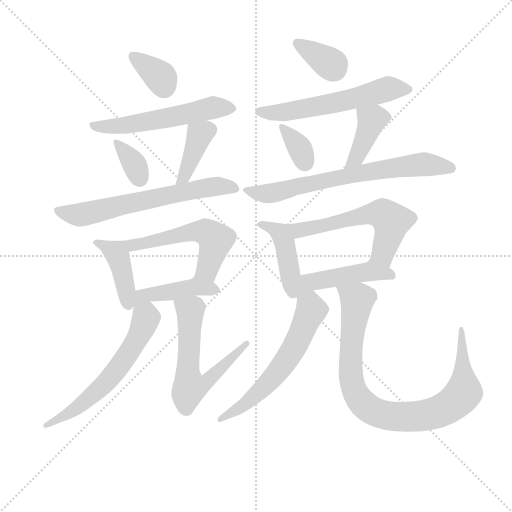
t = 0.00 s
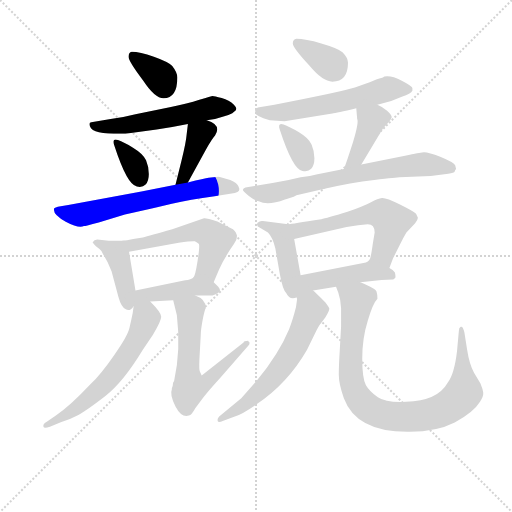
t = 2.69 s
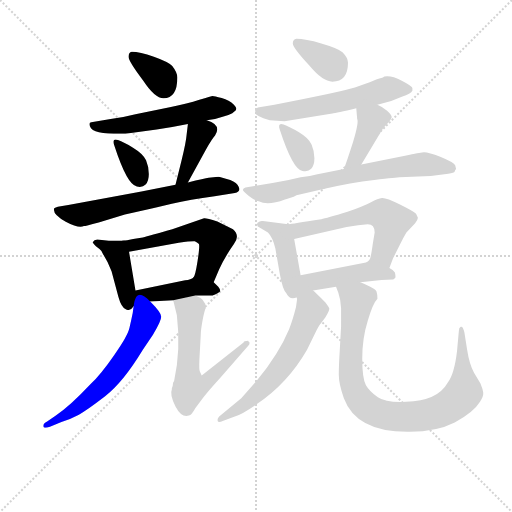
t = 5.37 s
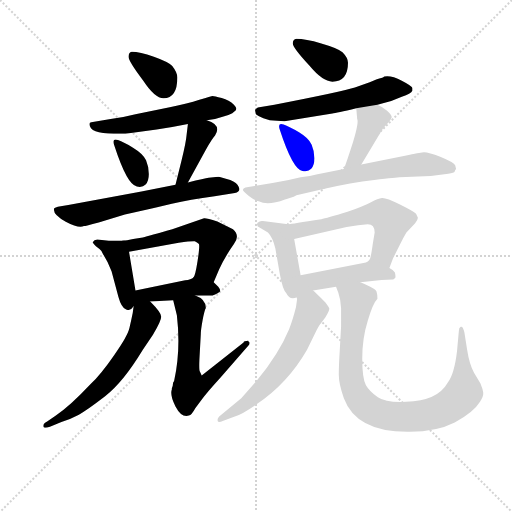
t = 8.06 s
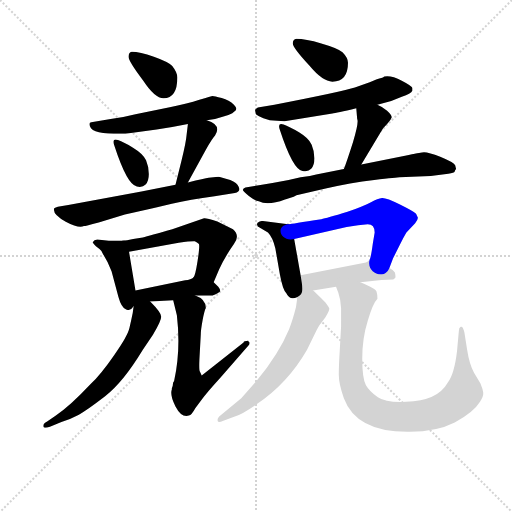
t = 10.75 s
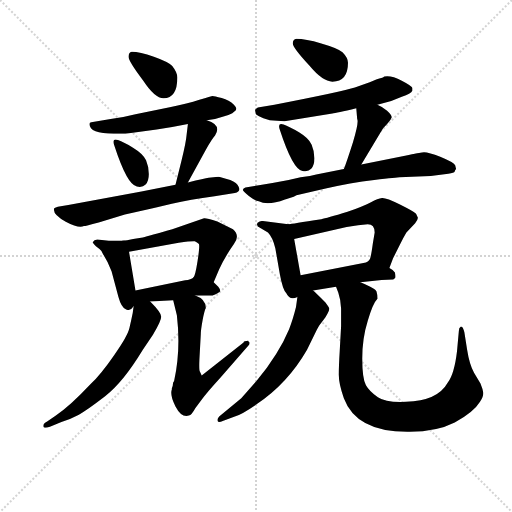
t = 13.43 s

The animated SVG that drew these frames (rendered in a browser with its animation timeline set to each time). Animation: 20 CSS @keyframes rules; one cycle of 13.43 s.

<svg version="1.1" viewBox="0 0 1024 1024" xmlns="http://www.w3.org/2000/svg">
  <g stroke="lightgray" stroke-dasharray="1,1" stroke-width="1" transform="scale(4, 4)">
    <line x1="0" y1="0" x2="256" y2="256"></line>
    <line x1="256" y1="0" x2="0" y2="256"></line>
    <line x1="128" y1="0" x2="128" y2="256"></line>
    <line x1="0" y1="128" x2="256" y2="128"></line>
  </g>
<g transform="scale(0.92, -0.92) translate(60, -900)">
   <style type="text/css">
    @keyframes keyframes0 {
      from {
       stroke: blue;
       stroke-dashoffset: 352;
       stroke-width: 128;
       }
       53% {
       animation-timing-function: step-end;
       stroke: blue;
       stroke-dashoffset: 0;
       stroke-width: 128;
       }
       to {
       stroke: black;
       stroke-width: 1024;
       }
       }
       #make-me-a-hanzi-animation-0 {
         animation: keyframes0 0.536458s both;
         animation-delay: 0.000000s;
         animation-timing-function: linear;
       }
    @keyframes keyframes1 {
      from {
       stroke: blue;
       stroke-dashoffset: 558;
       stroke-width: 128;
       }
       64% {
       animation-timing-function: step-end;
       stroke: blue;
       stroke-dashoffset: 0;
       stroke-width: 128;
       }
       to {
       stroke: black;
       stroke-width: 1024;
       }
       }
       #make-me-a-hanzi-animation-1 {
         animation: keyframes1 0.704102s both;
         animation-delay: 0.536458s;
         animation-timing-function: linear;
       }
    @keyframes keyframes2 {
      from {
       stroke: blue;
       stroke-dashoffset: 344;
       stroke-width: 128;
       }
       53% {
       animation-timing-function: step-end;
       stroke: blue;
       stroke-dashoffset: 0;
       stroke-width: 128;
       }
       to {
       stroke: black;
       stroke-width: 1024;
       }
       }
       #make-me-a-hanzi-animation-2 {
         animation: keyframes2 0.529948s both;
         animation-delay: 1.240560s;
         animation-timing-function: linear;
       }
    @keyframes keyframes3 {
      from {
       stroke: blue;
       stroke-dashoffset: 395;
       stroke-width: 128;
       }
       56% {
       animation-timing-function: step-end;
       stroke: blue;
       stroke-dashoffset: 0;
       stroke-width: 128;
       }
       to {
       stroke: black;
       stroke-width: 1024;
       }
       }
       #make-me-a-hanzi-animation-3 {
         animation: keyframes3 0.571452s both;
         animation-delay: 1.770508s;
         animation-timing-function: linear;
       }
    @keyframes keyframes4 {
      from {
       stroke: blue;
       stroke-dashoffset: 653;
       stroke-width: 128;
       }
       68% {
       animation-timing-function: step-end;
       stroke: blue;
       stroke-dashoffset: 0;
       stroke-width: 128;
       }
       to {
       stroke: black;
       stroke-width: 1024;
       }
       }
       #make-me-a-hanzi-animation-4 {
         animation: keyframes4 0.781413s both;
         animation-delay: 2.341960s;
         animation-timing-function: linear;
       }
    @keyframes keyframes5 {
      from {
       stroke: blue;
       stroke-dashoffset: 420;
       stroke-width: 128;
       }
       58% {
       animation-timing-function: step-end;
       stroke: blue;
       stroke-dashoffset: 0;
       stroke-width: 128;
       }
       to {
       stroke: black;
       stroke-width: 1024;
       }
       }
       #make-me-a-hanzi-animation-5 {
         animation: keyframes5 0.591797s both;
         animation-delay: 3.123372s;
         animation-timing-function: linear;
       }
    @keyframes keyframes6 {
      from {
       stroke: blue;
       stroke-dashoffset: 559;
       stroke-width: 128;
       }
       65% {
       animation-timing-function: step-end;
       stroke: blue;
       stroke-dashoffset: 0;
       stroke-width: 128;
       }
       to {
       stroke: black;
       stroke-width: 1024;
       }
       }
       #make-me-a-hanzi-animation-6 {
         animation: keyframes6 0.704915s both;
         animation-delay: 3.715169s;
         animation-timing-function: linear;
       }
    @keyframes keyframes7 {
      from {
       stroke: blue;
       stroke-dashoffset: 440;
       stroke-width: 128;
       }
       59% {
       animation-timing-function: step-end;
       stroke: blue;
       stroke-dashoffset: 0;
       stroke-width: 128;
       }
       to {
       stroke: black;
       stroke-width: 1024;
       }
       }
       #make-me-a-hanzi-animation-7 {
         animation: keyframes7 0.608073s both;
         animation-delay: 4.420085s;
         animation-timing-function: linear;
       }
    @keyframes keyframes8 {
      from {
       stroke: blue;
       stroke-dashoffset: 606;
       stroke-width: 128;
       }
       66% {
       animation-timing-function: step-end;
       stroke: blue;
       stroke-dashoffset: 0;
       stroke-width: 128;
       }
       to {
       stroke: black;
       stroke-width: 1024;
       }
       }
       #make-me-a-hanzi-animation-8 {
         animation: keyframes8 0.743164s both;
         animation-delay: 5.028158s;
         animation-timing-function: linear;
       }
    @keyframes keyframes9 {
      from {
       stroke: blue;
       stroke-dashoffset: 618;
       stroke-width: 128;
       }
       67% {
       animation-timing-function: step-end;
       stroke: blue;
       stroke-dashoffset: 0;
       stroke-width: 128;
       }
       to {
       stroke: black;
       stroke-width: 1024;
       }
       }
       #make-me-a-hanzi-animation-9 {
         animation: keyframes9 0.752930s both;
         animation-delay: 5.771322s;
         animation-timing-function: linear;
       }
    @keyframes keyframes10 {
      from {
       stroke: blue;
       stroke-dashoffset: 353;
       stroke-width: 128;
       }
       53% {
       animation-timing-function: step-end;
       stroke: blue;
       stroke-dashoffset: 0;
       stroke-width: 128;
       }
       to {
       stroke: black;
       stroke-width: 1024;
       }
       }
       #make-me-a-hanzi-animation-10 {
         animation: keyframes10 0.537272s both;
         animation-delay: 6.524251s;
         animation-timing-function: linear;
       }
    @keyframes keyframes11 {
      from {
       stroke: blue;
       stroke-dashoffset: 587;
       stroke-width: 128;
       }
       66% {
       animation-timing-function: step-end;
       stroke: blue;
       stroke-dashoffset: 0;
       stroke-width: 128;
       }
       to {
       stroke: black;
       stroke-width: 1024;
       }
       }
       #make-me-a-hanzi-animation-11 {
         animation: keyframes11 0.727702s both;
         animation-delay: 7.061523s;
         animation-timing-function: linear;
       }
    @keyframes keyframes12 {
      from {
       stroke: blue;
       stroke-dashoffset: 344;
       stroke-width: 128;
       }
       53% {
       animation-timing-function: step-end;
       stroke: blue;
       stroke-dashoffset: 0;
       stroke-width: 128;
       }
       to {
       stroke: black;
       stroke-width: 1024;
       }
       }
       #make-me-a-hanzi-animation-12 {
         animation: keyframes12 0.529948s both;
         animation-delay: 7.789225s;
         animation-timing-function: linear;
       }
    @keyframes keyframes13 {
      from {
       stroke: blue;
       stroke-dashoffset: 409;
       stroke-width: 128;
       }
       57% {
       animation-timing-function: step-end;
       stroke: blue;
       stroke-dashoffset: 0;
       stroke-width: 128;
       }
       to {
       stroke: black;
       stroke-width: 1024;
       }
       }
       #make-me-a-hanzi-animation-13 {
         animation: keyframes13 0.582845s both;
         animation-delay: 8.319173s;
         animation-timing-function: linear;
       }
    @keyframes keyframes14 {
      from {
       stroke: blue;
       stroke-dashoffset: 712;
       stroke-width: 128;
       }
       70% {
       animation-timing-function: step-end;
       stroke: blue;
       stroke-dashoffset: 0;
       stroke-width: 128;
       }
       to {
       stroke: black;
       stroke-width: 1024;
       }
       }
       #make-me-a-hanzi-animation-14 {
         animation: keyframes14 0.829427s both;
         animation-delay: 8.902018s;
         animation-timing-function: linear;
       }
    @keyframes keyframes15 {
      from {
       stroke: blue;
       stroke-dashoffset: 439;
       stroke-width: 128;
       }
       59% {
       animation-timing-function: step-end;
       stroke: blue;
       stroke-dashoffset: 0;
       stroke-width: 128;
       }
       to {
       stroke: black;
       stroke-width: 1024;
       }
       }
       #make-me-a-hanzi-animation-15 {
         animation: keyframes15 0.607259s both;
         animation-delay: 9.731445s;
         animation-timing-function: linear;
       }
    @keyframes keyframes16 {
      from {
       stroke: blue;
       stroke-dashoffset: 585;
       stroke-width: 128;
       }
       66% {
       animation-timing-function: step-end;
       stroke: blue;
       stroke-dashoffset: 0;
       stroke-width: 128;
       }
       to {
       stroke: black;
       stroke-width: 1024;
       }
       }
       #make-me-a-hanzi-animation-16 {
         animation: keyframes16 0.726074s both;
         animation-delay: 10.338704s;
         animation-timing-function: linear;
       }
    @keyframes keyframes17 {
      from {
       stroke: blue;
       stroke-dashoffset: 470;
       stroke-width: 128;
       }
       60% {
       animation-timing-function: step-end;
       stroke: blue;
       stroke-dashoffset: 0;
       stroke-width: 128;
       }
       to {
       stroke: black;
       stroke-width: 1024;
       }
       }
       #make-me-a-hanzi-animation-17 {
         animation: keyframes17 0.632487s both;
         animation-delay: 11.064779s;
         animation-timing-function: linear;
       }
    @keyframes keyframes18 {
      from {
       stroke: blue;
       stroke-dashoffset: 606;
       stroke-width: 128;
       }
       66% {
       animation-timing-function: step-end;
       stroke: blue;
       stroke-dashoffset: 0;
       stroke-width: 128;
       }
       to {
       stroke: black;
       stroke-width: 1024;
       }
       }
       #make-me-a-hanzi-animation-18 {
         animation: keyframes18 0.743164s both;
         animation-delay: 11.697266s;
         animation-timing-function: linear;
       }
    @keyframes keyframes19 {
      from {
       stroke: blue;
       stroke-dashoffset: 912;
       stroke-width: 128;
       }
       75% {
       animation-timing-function: step-end;
       stroke: blue;
       stroke-dashoffset: 0;
       stroke-width: 128;
       }
       to {
       stroke: black;
       stroke-width: 1024;
       }
       }
       #make-me-a-hanzi-animation-19 {
         animation: keyframes19 0.992188s both;
         animation-delay: 12.440430s;
         animation-timing-function: linear;
       }
</style>
<path d="M 226.5 787.5 Q 219.5 786.5 219.5 776.5 Q 219.5 766.5 251.5 724.5 Q 276.5 686.5 295.5 686.5 Q 325.5 686.5 325.5 731.5 Q 325.5 742.5 314.5 756.5 Q 305.5 765.5 274.5 776.5 Q 243.5 787.5 226.5 787.5 Z" fill="lightgray"></path> 
<path d="M 134.5 630.5 Q 134.5 609.5 187.5 609.5 L 212.5 609.5 L 280.5 618.5 Q 314.5 623.5 348.5 630.5 L 389.5 638.5 L 407.5 641.5 Q 444.5 650.5 449.5 657.5 Q 458.5 662.5 448.5 672.5 Q 438.5 682.5 422.0 687.0 Q 405.5 691.5 402.5 691.5 Q 399.5 691.5 373.5 683.0 Q 347.5 674.5 311.5 667.5 L 234.5 651.5 Q 208.5 644.5 180.5 641.5 L 138.5 634.5 Q 134.5 634.5 134.5 630.5 Z" fill="lightgray"></path> 
<path d="M 196.5 595.5 Q 182.5 600.5 188.5 583.5 Q 216.5 497.5 237.5 494.5 Q 249.5 491.5 256.5 499.0 Q 263.5 506.5 263.5 522.0 Q 263.5 537.5 257.5 551.5 Q 251.5 565.5 230.0 578.5 Q 208.5 591.5 196.5 595.5 Z" fill="lightgray"></path> 
<path d="M 348.5 630.5 L 345.5 605.5 Q 344.5 591.5 334.5 550.5 L 321.5 498.5 C 314.5 469.5 334.5 477.5 348.5 503.5 L 387.5 574.5 Q 401.5 599.5 407.5 605.5 Q 422.5 628.5 389.5 638.5 C 361.5 648.5 351.5 651.5 348.5 630.5 Z" fill="lightgray"></path> 
<path d="M 321.5 498.5 L 247.5 483.5 L 88.5 454.5 Q 58.5 450.5 57.5 446.5 Q 54.5 433.5 83.0 418.0 Q 111.5 402.5 122.5 408.5 Q 125.5 408.5 154.5 416.5 L 211.5 433.5 L 233.5 438.5 Q 274.5 447.5 313.5 457.0 Q 352.5 466.5 406.5 473.5 L 450.5 480.5 Q 464.5 483.5 458.5 494.5 Q 455.5 502.5 440.5 508.5 Q 419.5 514.5 414.5 515.5 L 393.5 513.5 Q 385.5 512.5 348.5 503.5 L 321.5 498.5 Z" fill="lightgray"></path> 
<path d="M 206.5 376.5 L 176.5 376.5 L 151.5 379.5 L 145.5 377.5 L 141.5 373.5 Q 140.5 372.5 148.5 364.5 Q 155.5 359.5 160.5 354.5 L 163.5 348.5 Q 174.5 331.5 182.5 310.5 L 197.5 254.5 Q 203.5 232.5 213.5 227.5 Q 222.5 222.5 230.5 234.5 C 238.5 244.5 238.5 244.5 234.5 268.5 L 220.5 352.5 C 216.5 376.5 216.5 376.5 206.5 376.5 Z" fill="lightgray"></path> 
<path d="M 404.5 286.5 L 416.5 314.5 Q 427.5 339.5 448.5 369.5 Q 462.5 387.5 446.5 401.5 L 412.5 418.5 Q 387.5 426.5 383.5 425.5 L 314.5 401.5 Q 264.5 387.5 250.5 383.5 L 229.5 380.5 Q 214.5 377.5 206.5 376.5 C 176.5 371.5 191.5 347.5 220.5 352.5 L 328.5 372.5 Q 358.5 376.5 363.5 375.5 Q 368.5 373.5 372.5 369.5 Q 374.5 364.5 369.5 332.5 Q 364.5 300.5 360.5 296.5 C 349.5 268.5 392.5 258.5 404.5 286.5 Z" fill="lightgray"></path> 
<path d="M 364.5 257.5 L 396.5 257.5 Q 407.5 257.5 418.5 266.5 Q 419.5 270.5 414.5 276.5 L 404.5 286.5 C 383.5 307.5 382.5 308.5 360.5 296.5 Q 355.5 291.5 342.5 290.5 L 234.5 268.5 C 187.5 258.5 214.5 241.5 266.5 244.5 L 316.5 247.5 L 364.5 257.5 Z" fill="lightgray"></path> 
<path d="M 230.5 234.5 L 228.5 219.5 Q 225.5 204.5 221.5 187.5 Q 217.5 169.5 188.5 128.5 Q 159.5 86.5 136.5 64.5 Q 93.5 18.5 61.5 -3.5 L 42.5 -16.5 Q 32.5 -21.5 34.5 -27.5 Q 35.5 -32.5 48.5 -27.5 L 73.5 -17.5 Q 92.5 -11.5 111.5 -1.5 Q 129.5 8.5 168.5 38.5 Q 207.5 68.5 250.5 139.5 L 272.5 172.5 Q 290.5 202.5 290.5 211.5 Q 290.5 220.5 266.5 244.5 C 245.5 266.5 234.5 264.5 230.5 234.5 Z" fill="lightgray"></path> 
<path d="M 316.5 247.5 L 324.5 214.5 Q 333.5 139.5 318.5 71.5 Q 315.5 68.5 315.5 61.5 L 313.5 55.5 L 313.5 53.5 Q 308.5 42.5 321.5 16.5 Q 334.5 -8.5 350.5 -3.5 Q 356.5 -2.5 364.5 12.5 L 379.5 32.5 Q 388.5 45.5 419.5 79.5 L 481.5 150.5 Q 482.5 151.5 482.5 155.5 Q 479.5 158.5 479.5 159.5 Q 469.5 159.5 469.5 155.5 L 378.5 83.5 L 374.5 92.5 Q 372.5 94.5 373.5 118.5 L 376.5 173.5 Q 376.5 182.5 380.5 204.5 Q 384.5 225.5 387.5 230.5 Q 387.5 249.5 364.5 257.5 C 337.5 270.5 309.5 276.5 316.5 247.5 Z" fill="lightgray"></path> 
<path d="M 584.5 815.5 Q 576.5 814.5 576.5 805.5 Q 576.5 796.5 612.5 757.5 Q 641.5 722.5 662.5 722.5 Q 696.5 722.5 696.5 763.5 Q 696.5 774.5 684.5 786.5 Q 673.5 795.5 638.5 805.5 Q 603.5 815.5 584.5 815.5 Z" fill="lightgray"></path> 
<path d="M 542.5 637.5 L 558.5 636.5 L 662.5 653.5 Q 670.5 653.5 714.5 664.5 L 760.5 672.5 L 790.5 680.5 L 813.5 689.5 Q 833.5 695.5 836.5 702.5 L 836.5 708.5 Q 836.5 712.5 813.5 724.5 Q 790.5 736.5 775.5 733.5 Q 772.5 730.5 769.0 730.5 Q 765.5 730.5 751.5 724.5 Q 737.5 718.5 711.5 710.0 Q 685.5 701.5 536.5 672.5 L 500.5 666.5 Q 494.5 662.5 494.5 661.0 Q 494.5 659.5 496.5 651.5 Q 499.5 648.5 512.5 643.0 Q 525.5 637.5 542.5 637.5 Z" fill="lightgray"></path> 
<path d="M 556.5 629.5 Q 542.5 634.5 548.5 617.5 Q 576.5 531.5 597.5 528.5 Q 609.5 525.5 616.5 533.0 Q 623.5 540.5 623.5 556.0 Q 623.5 571.5 617.5 585.5 Q 611.5 599.5 590.0 612.5 Q 568.5 625.5 556.5 629.5 Z" fill="lightgray"></path> 
<path d="M 714.5 664.5 L 716.5 641.5 Q 720.5 634.5 707.5 591.5 Q 693.5 547.5 687.5 532.5 C 676.5 504.5 710.5 516.5 725.5 542.5 L 767.5 612.5 Q 772.5 622.5 781.5 630.5 Q 789.5 638.5 791.5 644.5 Q 792.5 649.5 781.5 659.5 Q 770.5 668.5 760.5 672.5 C 733.5 685.5 711.5 694.5 714.5 664.5 Z" fill="lightgray"></path> 
<path d="M 687.5 532.5 L 627.5 520.5 L 613.5 517.5 L 593.5 514.5 L 567.5 508.5 Q 537.5 502.5 509.5 498.5 L 473.5 492.5 Q 468.5 490.5 468.0 487.5 Q 467.5 484.5 481.0 474.0 Q 494.5 463.5 502.5 462.5 Q 522.5 452.5 559.5 466.5 Q 563.5 467.5 566.5 468.5 L 578.5 472.5 Q 583.5 474.5 584.5 475.5 L 645.5 489.5 Q 702.5 502.5 753.5 508.5 Q 804.5 514.5 808.5 514.5 L 876.5 517.5 L 914.5 522.5 Q 927.5 523.5 928.5 527.0 Q 929.5 530.5 931.5 532.5 L 929.5 540.5 Q 927.5 546.5 897.0 559.0 Q 866.5 571.5 857.5 568.5 Q 854.5 568.5 820.5 561.5 L 725.5 542.5 L 687.5 532.5 Z" fill="lightgray"></path> 
<path d="M 566.5 412.5 L 511.5 419.5 Q 507.5 420.5 504.5 418.5 Q 498.5 416.5 498.5 412.5 L 499.5 410.5 Q 499.5 408.5 500.5 407.5 L 522.5 394.5 Q 532.5 384.5 538.5 360.5 L 548.5 303.5 Q 554.5 270.5 562.5 262.5 Q 570.5 245.5 586.5 254.5 C 600.5 260.5 598.5 271.5 593.5 301.5 L 579.5 380.5 C 574.5 410.5 573.5 411.5 566.5 412.5 Z" fill="lightgray"></path> 
<path d="M 786.5 317.5 L 794.5 338.5 L 809.5 368.5 Q 817.5 384.5 823.5 394.5 L 842.5 414.5 Q 848.5 422.5 848.5 426.5 L 844.5 435.5 Q 839.5 440.5 809.5 455.5 Q 778.5 470.5 770.5 469.5 Q 761.5 468.5 746.5 460.5 Q 731.5 452.5 695.5 439.5 Q 649.5 425.5 638.5 423.5 Q 574.5 413.5 566.5 412.5 C 536.5 408.5 550.5 373.5 579.5 380.5 L 693.5 406.5 L 718.5 410.5 L 739.5 412.5 Q 754.5 412.5 754.5 394.5 L 750.5 370.5 Q 746.5 340.5 743.5 335.5 C 735.5 306.5 775.5 289.5 786.5 317.5 Z" fill="lightgray"></path> 
<path d="M 620.5 268.5 L 670.5 276.5 L 723.5 286.5 L 769.5 291.5 L 794.5 292.5 Q 795.5 292.5 797.5 294.5 Q 801.5 294.5 798.5 307.5 Q 796.5 312.5 786.5 317.5 C 760.5 332.5 747.5 340.5 743.5 335.5 Q 739.5 330.5 735.5 329.5 L 593.5 301.5 C 528.5 288.5 569.5 260.5 620.5 268.5 Z" fill="lightgray"></path> 
<path d="M 586.5 254.5 L 583.5 232.5 Q 576.5 204.5 568.5 184.5 Q 546.5 131.5 497.5 71.5 L 464.5 34.5 L 416.5 -5.5 Q 411.5 -10.5 413.5 -15.5 Q 414.5 -19.5 425.5 -14.5 L 450.5 -5.5 Q 465.5 -1.5 498.5 21.5 Q 565.5 66.5 607.5 139.5 L 628.5 182.5 Q 634.5 194.5 638.5 198.5 L 647.5 210.5 Q 657.5 226.5 655.5 230.5 Q 653.5 234.5 647.5 242.5 Q 623.5 266.5 620.5 268.5 C 598.5 288.5 590.5 284.5 586.5 254.5 Z" fill="lightgray"></path> 
<path d="M 670.5 276.5 L 675.5 263.5 Q 680.5 249.5 681.5 229.5 L 681.5 190.5 L 678.5 136.5 Q 676.5 104.5 676.5 85.5 Q 676.5 65.5 687.5 34.5 Q 714.5 -38.5 825.5 -38.5 Q 887.5 -39.5 928.5 -18.5 Q 969.5 3.5 983.5 26.5 Q 991.5 38.5 990.5 46.5 Q 989.5 54.5 984.5 66.5 L 970.5 89.5 Q 960.5 107.5 955.5 139.5 L 949.5 177.5 Q 948.5 182.5 946.5 186.5 Q 944.5 190.5 941.5 189.5 Q 937.5 187.5 937.5 180.5 L 933.5 136.5 Q 927.5 86.5 913.5 68.5 Q 891.5 28.5 822.5 26.5 Q 778.5 24.5 761.5 36.5 Q 743.5 48.5 735.5 62.5 Q 727.5 76.5 727.5 120.5 Q 727.5 164.5 739.5 202.5 Q 750.5 240.5 760.5 250.5 Q 760.5 260.5 758.5 266.5 Q 756.5 272.5 723.5 286.5 C 696.5 298.5 660.5 304.5 670.5 276.5 Z" fill="lightgray"></path> 
      <clipPath id="make-me-a-hanzi-clip-0">
      <path d="M 226.5 787.5 Q 219.5 786.5 219.5 776.5 Q 219.5 766.5 251.5 724.5 Q 276.5 686.5 295.5 686.5 Q 325.5 686.5 325.5 731.5 Q 325.5 742.5 314.5 756.5 Q 305.5 765.5 274.5 776.5 Q 243.5 787.5 226.5 787.5 Z" fill="lightgray"></path>
      </clipPath>
      <path clip-path="url(#make-me-a-hanzi-clip-0)" d="M 230.5 777.5 L 290.5 729.5 L 296.5 711.5 " fill="none" id="make-me-a-hanzi-animation-0" stroke-dasharray="224 448" stroke-linecap="round"></path>

      <clipPath id="make-me-a-hanzi-clip-1">
      <path d="M 134.5 630.5 Q 134.5 609.5 187.5 609.5 L 212.5 609.5 L 280.5 618.5 Q 314.5 623.5 348.5 630.5 L 389.5 638.5 L 407.5 641.5 Q 444.5 650.5 449.5 657.5 Q 458.5 662.5 448.5 672.5 Q 438.5 682.5 422.0 687.0 Q 405.5 691.5 402.5 691.5 Q 399.5 691.5 373.5 683.0 Q 347.5 674.5 311.5 667.5 L 234.5 651.5 Q 208.5 644.5 180.5 641.5 L 138.5 634.5 Q 134.5 634.5 134.5 630.5 Z" fill="lightgray"></path>
      </clipPath>
      <path clip-path="url(#make-me-a-hanzi-clip-1)" d="M 141.5 627.5 L 193.5 625.5 L 402.5 666.5 L 439.5 664.5 " fill="none" id="make-me-a-hanzi-animation-1" stroke-dasharray="430 860" stroke-linecap="round"></path>

      <clipPath id="make-me-a-hanzi-clip-2">
      <path d="M 196.5 595.5 Q 182.5 600.5 188.5 583.5 Q 216.5 497.5 237.5 494.5 Q 249.5 491.5 256.5 499.0 Q 263.5 506.5 263.5 522.0 Q 263.5 537.5 257.5 551.5 Q 251.5 565.5 230.0 578.5 Q 208.5 591.5 196.5 595.5 Z" fill="lightgray"></path>
      </clipPath>
      <path clip-path="url(#make-me-a-hanzi-clip-2)" d="M 197.5 585.5 L 229.5 547.5 L 243.5 511.5 " fill="none" id="make-me-a-hanzi-animation-2" stroke-dasharray="216 432" stroke-linecap="round"></path>

      <clipPath id="make-me-a-hanzi-clip-3">
      <path d="M 348.5 630.5 L 345.5 605.5 Q 344.5 591.5 334.5 550.5 L 321.5 498.5 C 314.5 469.5 334.5 477.5 348.5 503.5 L 387.5 574.5 Q 401.5 599.5 407.5 605.5 Q 422.5 628.5 389.5 638.5 C 361.5 648.5 351.5 651.5 348.5 630.5 Z" fill="lightgray"></path>
      </clipPath>
      <path clip-path="url(#make-me-a-hanzi-clip-3)" d="M 395.5 617.5 L 373.5 607.5 L 344.5 527.5 L 327.5 503.5 " fill="none" id="make-me-a-hanzi-animation-3" stroke-dasharray="267 534" stroke-linecap="round"></path>

      <clipPath id="make-me-a-hanzi-clip-4">
      <path d="M 321.5 498.5 L 247.5 483.5 L 88.5 454.5 Q 58.5 450.5 57.5 446.5 Q 54.5 433.5 83.0 418.0 Q 111.5 402.5 122.5 408.5 Q 125.5 408.5 154.5 416.5 L 211.5 433.5 L 233.5 438.5 Q 274.5 447.5 313.5 457.0 Q 352.5 466.5 406.5 473.5 L 450.5 480.5 Q 464.5 483.5 458.5 494.5 Q 455.5 502.5 440.5 508.5 Q 419.5 514.5 414.5 515.5 L 393.5 513.5 Q 385.5 512.5 348.5 503.5 L 321.5 498.5 Z" fill="lightgray"></path>
      </clipPath>
      <path clip-path="url(#make-me-a-hanzi-clip-4)" d="M 62.5 442.5 L 112.5 432.5 L 381.5 491.5 L 414.5 495.5 L 451.5 489.5 " fill="none" id="make-me-a-hanzi-animation-4" stroke-dasharray="525 1050" stroke-linecap="round"></path>

      <clipPath id="make-me-a-hanzi-clip-5">
      <path d="M 206.5 376.5 L 176.5 376.5 L 151.5 379.5 L 145.5 377.5 L 141.5 373.5 Q 140.5 372.5 148.5 364.5 Q 155.5 359.5 160.5 354.5 L 163.5 348.5 Q 174.5 331.5 182.5 310.5 L 197.5 254.5 Q 203.5 232.5 213.5 227.5 Q 222.5 222.5 230.5 234.5 C 238.5 244.5 238.5 244.5 234.5 268.5 L 220.5 352.5 C 216.5 376.5 216.5 376.5 206.5 376.5 Z" fill="lightgray"></path>
      </clipPath>
      <path clip-path="url(#make-me-a-hanzi-clip-5)" d="M 147.5 371.5 L 168.5 365.5 L 195.5 345.5 L 218.5 239.5 " fill="none" id="make-me-a-hanzi-animation-5" stroke-dasharray="292 584" stroke-linecap="round"></path>

      <clipPath id="make-me-a-hanzi-clip-6">
      <path d="M 404.5 286.5 L 416.5 314.5 Q 427.5 339.5 448.5 369.5 Q 462.5 387.5 446.5 401.5 L 412.5 418.5 Q 387.5 426.5 383.5 425.5 L 314.5 401.5 Q 264.5 387.5 250.5 383.5 L 229.5 380.5 Q 214.5 377.5 206.5 376.5 C 176.5 371.5 191.5 347.5 220.5 352.5 L 328.5 372.5 Q 358.5 376.5 363.5 375.5 Q 368.5 373.5 372.5 369.5 Q 374.5 364.5 369.5 332.5 Q 364.5 300.5 360.5 296.5 C 349.5 268.5 392.5 258.5 404.5 286.5 Z" fill="lightgray"></path>
      </clipPath>
      <path clip-path="url(#make-me-a-hanzi-clip-6)" d="M 212.5 371.5 L 241.5 368.5 L 370.5 397.5 L 394.5 392.5 L 409.5 378.5 L 406.5 364.5 L 390.5 313.5 L 367.5 295.5 " fill="none" id="make-me-a-hanzi-animation-6" stroke-dasharray="431 862" stroke-linecap="round"></path>

      <clipPath id="make-me-a-hanzi-clip-7">
      <path d="M 364.5 257.5 L 396.5 257.5 Q 407.5 257.5 418.5 266.5 Q 419.5 270.5 414.5 276.5 L 404.5 286.5 C 383.5 307.5 382.5 308.5 360.5 296.5 Q 355.5 291.5 342.5 290.5 L 234.5 268.5 C 187.5 258.5 214.5 241.5 266.5 244.5 L 316.5 247.5 L 364.5 257.5 Z" fill="lightgray"></path>
      </clipPath>
      <path clip-path="url(#make-me-a-hanzi-clip-7)" d="M 235.5 239.5 L 248.5 255.5 L 260.5 259.5 L 364.5 276.5 L 409.5 268.5 " fill="none" id="make-me-a-hanzi-animation-7" stroke-dasharray="312 624" stroke-linecap="round"></path>

      <clipPath id="make-me-a-hanzi-clip-8">
      <path d="M 230.5 234.5 L 228.5 219.5 Q 225.5 204.5 221.5 187.5 Q 217.5 169.5 188.5 128.5 Q 159.5 86.5 136.5 64.5 Q 93.5 18.5 61.5 -3.5 L 42.5 -16.5 Q 32.5 -21.5 34.5 -27.5 Q 35.5 -32.5 48.5 -27.5 L 73.5 -17.5 Q 92.5 -11.5 111.5 -1.5 Q 129.5 8.5 168.5 38.5 Q 207.5 68.5 250.5 139.5 L 272.5 172.5 Q 290.5 202.5 290.5 211.5 Q 290.5 220.5 266.5 244.5 C 245.5 266.5 234.5 264.5 230.5 234.5 Z" fill="lightgray"></path>
      </clipPath>
      <path clip-path="url(#make-me-a-hanzi-clip-8)" d="M 239.5 225.5 L 255.5 213.5 L 253.5 194.5 L 227.5 143.5 L 191.5 92.5 L 115.5 19.5 L 41.5 -24.5 " fill="none" id="make-me-a-hanzi-animation-8" stroke-dasharray="478 956" stroke-linecap="round"></path>

      <clipPath id="make-me-a-hanzi-clip-9">
      <path d="M 316.5 247.5 L 324.5 214.5 Q 333.5 139.5 318.5 71.5 Q 315.5 68.5 315.5 61.5 L 313.5 55.5 L 313.5 53.5 Q 308.5 42.5 321.5 16.5 Q 334.5 -8.5 350.5 -3.5 Q 356.5 -2.5 364.5 12.5 L 379.5 32.5 Q 388.5 45.5 419.5 79.5 L 481.5 150.5 Q 482.5 151.5 482.5 155.5 Q 479.5 158.5 479.5 159.5 Q 469.5 159.5 469.5 155.5 L 378.5 83.5 L 374.5 92.5 Q 372.5 94.5 373.5 118.5 L 376.5 173.5 Q 376.5 182.5 380.5 204.5 Q 384.5 225.5 387.5 230.5 Q 387.5 249.5 364.5 257.5 C 337.5 270.5 309.5 276.5 316.5 247.5 Z" fill="lightgray"></path>
      </clipPath>
      <path clip-path="url(#make-me-a-hanzi-clip-9)" d="M 323.5 243.5 L 353.5 224.5 L 354.5 218.5 L 347.5 90.5 L 354.5 57.5 L 387.5 67.5 L 476.5 154.5 " fill="none" id="make-me-a-hanzi-animation-9" stroke-dasharray="490 980" stroke-linecap="round"></path>

      <clipPath id="make-me-a-hanzi-clip-10">
      <path d="M 584.5 815.5 Q 576.5 814.5 576.5 805.5 Q 576.5 796.5 612.5 757.5 Q 641.5 722.5 662.5 722.5 Q 696.5 722.5 696.5 763.5 Q 696.5 774.5 684.5 786.5 Q 673.5 795.5 638.5 805.5 Q 603.5 815.5 584.5 815.5 Z" fill="lightgray"></path>
      </clipPath>
      <path clip-path="url(#make-me-a-hanzi-clip-10)" d="M 586.5 805.5 L 666.5 751.5 " fill="none" id="make-me-a-hanzi-animation-10" stroke-dasharray="225 450" stroke-linecap="round"></path>

      <clipPath id="make-me-a-hanzi-clip-11">
      <path d="M 542.5 637.5 L 558.5 636.5 L 662.5 653.5 Q 670.5 653.5 714.5 664.5 L 760.5 672.5 L 790.5 680.5 L 813.5 689.5 Q 833.5 695.5 836.5 702.5 L 836.5 708.5 Q 836.5 712.5 813.5 724.5 Q 790.5 736.5 775.5 733.5 Q 772.5 730.5 769.0 730.5 Q 765.5 730.5 751.5 724.5 Q 737.5 718.5 711.5 710.0 Q 685.5 701.5 536.5 672.5 L 500.5 666.5 Q 494.5 662.5 494.5 661.0 Q 494.5 659.5 496.5 651.5 Q 499.5 648.5 512.5 643.0 Q 525.5 637.5 542.5 637.5 Z" fill="lightgray"></path>
      </clipPath>
      <path clip-path="url(#make-me-a-hanzi-clip-11)" d="M 502.5 657.5 L 562.5 656.5 L 699.5 682.5 L 786.5 707.5 L 827.5 705.5 " fill="none" id="make-me-a-hanzi-animation-11" stroke-dasharray="459 918" stroke-linecap="round"></path>

      <clipPath id="make-me-a-hanzi-clip-12">
      <path d="M 556.5 629.5 Q 542.5 634.5 548.5 617.5 Q 576.5 531.5 597.5 528.5 Q 609.5 525.5 616.5 533.0 Q 623.5 540.5 623.5 556.0 Q 623.5 571.5 617.5 585.5 Q 611.5 599.5 590.0 612.5 Q 568.5 625.5 556.5 629.5 Z" fill="lightgray"></path>
      </clipPath>
      <path clip-path="url(#make-me-a-hanzi-clip-12)" d="M 557.5 619.5 L 589.5 581.5 L 603.5 545.5 " fill="none" id="make-me-a-hanzi-animation-12" stroke-dasharray="216 432" stroke-linecap="round"></path>

      <clipPath id="make-me-a-hanzi-clip-13">
      <path d="M 714.5 664.5 L 716.5 641.5 Q 720.5 634.5 707.5 591.5 Q 693.5 547.5 687.5 532.5 C 676.5 504.5 710.5 516.5 725.5 542.5 L 767.5 612.5 Q 772.5 622.5 781.5 630.5 Q 789.5 638.5 791.5 644.5 Q 792.5 649.5 781.5 659.5 Q 770.5 668.5 760.5 672.5 C 733.5 685.5 711.5 694.5 714.5 664.5 Z" fill="lightgray"></path>
      </clipPath>
      <path clip-path="url(#make-me-a-hanzi-clip-13)" d="M 781.5 645.5 L 747.5 639.5 L 720.5 569.5 L 693.5 535.5 " fill="none" id="make-me-a-hanzi-animation-13" stroke-dasharray="281 562" stroke-linecap="round"></path>

      <clipPath id="make-me-a-hanzi-clip-14">
      <path d="M 687.5 532.5 L 627.5 520.5 L 613.5 517.5 L 593.5 514.5 L 567.5 508.5 Q 537.5 502.5 509.5 498.5 L 473.5 492.5 Q 468.5 490.5 468.0 487.5 Q 467.5 484.5 481.0 474.0 Q 494.5 463.5 502.5 462.5 Q 522.5 452.5 559.5 466.5 Q 563.5 467.5 566.5 468.5 L 578.5 472.5 Q 583.5 474.5 584.5 475.5 L 645.5 489.5 Q 702.5 502.5 753.5 508.5 Q 804.5 514.5 808.5 514.5 L 876.5 517.5 L 914.5 522.5 Q 927.5 523.5 928.5 527.0 Q 929.5 530.5 931.5 532.5 L 929.5 540.5 Q 927.5 546.5 897.0 559.0 Q 866.5 571.5 857.5 568.5 Q 854.5 568.5 820.5 561.5 L 725.5 542.5 L 687.5 532.5 Z" fill="lightgray"></path>
      </clipPath>
      <path clip-path="url(#make-me-a-hanzi-clip-14)" d="M 473.5 487.5 L 513.5 478.5 L 531.5 480.5 L 723.5 523.5 L 850.5 542.5 L 921.5 534.5 " fill="none" id="make-me-a-hanzi-animation-14" stroke-dasharray="584 1168" stroke-linecap="round"></path>

      <clipPath id="make-me-a-hanzi-clip-15">
      <path d="M 566.5 412.5 L 511.5 419.5 Q 507.5 420.5 504.5 418.5 Q 498.5 416.5 498.5 412.5 L 499.5 410.5 Q 499.5 408.5 500.5 407.5 L 522.5 394.5 Q 532.5 384.5 538.5 360.5 L 548.5 303.5 Q 554.5 270.5 562.5 262.5 Q 570.5 245.5 586.5 254.5 C 600.5 260.5 598.5 271.5 593.5 301.5 L 579.5 380.5 C 574.5 410.5 573.5 411.5 566.5 412.5 Z" fill="lightgray"></path>
      </clipPath>
      <path clip-path="url(#make-me-a-hanzi-clip-15)" d="M 503.5 413.5 L 530.5 405.5 L 552.5 388.5 L 577.5 263.5 " fill="none" id="make-me-a-hanzi-animation-15" stroke-dasharray="311 622" stroke-linecap="round"></path>

      <clipPath id="make-me-a-hanzi-clip-16">
      <path d="M 786.5 317.5 L 794.5 338.5 L 809.5 368.5 Q 817.5 384.5 823.5 394.5 L 842.5 414.5 Q 848.5 422.5 848.5 426.5 L 844.5 435.5 Q 839.5 440.5 809.5 455.5 Q 778.5 470.5 770.5 469.5 Q 761.5 468.5 746.5 460.5 Q 731.5 452.5 695.5 439.5 Q 649.5 425.5 638.5 423.5 Q 574.5 413.5 566.5 412.5 C 536.5 408.5 550.5 373.5 579.5 380.5 L 693.5 406.5 L 718.5 410.5 L 739.5 412.5 Q 754.5 412.5 754.5 394.5 L 750.5 370.5 Q 746.5 340.5 743.5 335.5 C 735.5 306.5 775.5 289.5 786.5 317.5 Z" fill="lightgray"></path>
      </clipPath>
      <path clip-path="url(#make-me-a-hanzi-clip-16)" d="M 569.5 407.5 L 597.5 400.5 L 740.5 434.5 L 773.5 434.5 L 790.5 418.5 L 772.5 346.5 L 781.5 325.5 " fill="none" id="make-me-a-hanzi-animation-16" stroke-dasharray="457 914" stroke-linecap="round"></path>

      <clipPath id="make-me-a-hanzi-clip-17">
      <path d="M 620.5 268.5 L 670.5 276.5 L 723.5 286.5 L 769.5 291.5 L 794.5 292.5 Q 795.5 292.5 797.5 294.5 Q 801.5 294.5 798.5 307.5 Q 796.5 312.5 786.5 317.5 C 760.5 332.5 747.5 340.5 743.5 335.5 Q 739.5 330.5 735.5 329.5 L 593.5 301.5 C 528.5 288.5 569.5 260.5 620.5 268.5 Z" fill="lightgray"></path>
      </clipPath>
      <path clip-path="url(#make-me-a-hanzi-clip-17)" d="M 590.5 261.5 L 610.5 285.5 L 632.5 290.5 L 744.5 309.5 L 790.5 301.5 " fill="none" id="make-me-a-hanzi-animation-17" stroke-dasharray="342 684" stroke-linecap="round"></path>

      <clipPath id="make-me-a-hanzi-clip-18">
      <path d="M 586.5 254.5 L 583.5 232.5 Q 576.5 204.5 568.5 184.5 Q 546.5 131.5 497.5 71.5 L 464.5 34.5 L 416.5 -5.5 Q 411.5 -10.5 413.5 -15.5 Q 414.5 -19.5 425.5 -14.5 L 450.5 -5.5 Q 465.5 -1.5 498.5 21.5 Q 565.5 66.5 607.5 139.5 L 628.5 182.5 Q 634.5 194.5 638.5 198.5 L 647.5 210.5 Q 657.5 226.5 655.5 230.5 Q 653.5 234.5 647.5 242.5 Q 623.5 266.5 620.5 268.5 C 598.5 288.5 590.5 284.5 586.5 254.5 Z" fill="lightgray"></path>
      </clipPath>
      <path clip-path="url(#make-me-a-hanzi-clip-18)" d="M 617.5 260.5 L 616.5 224.5 L 587.5 158.5 L 550.5 100.5 L 494.5 39.5 L 419.5 -11.5 " fill="none" id="make-me-a-hanzi-animation-18" stroke-dasharray="478 956" stroke-linecap="round"></path>

      <clipPath id="make-me-a-hanzi-clip-19">
      <path d="M 670.5 276.5 L 675.5 263.5 Q 680.5 249.5 681.5 229.5 L 681.5 190.5 L 678.5 136.5 Q 676.5 104.5 676.5 85.5 Q 676.5 65.5 687.5 34.5 Q 714.5 -38.5 825.5 -38.5 Q 887.5 -39.5 928.5 -18.5 Q 969.5 3.5 983.5 26.5 Q 991.5 38.5 990.5 46.5 Q 989.5 54.5 984.5 66.5 L 970.5 89.5 Q 960.5 107.5 955.5 139.5 L 949.5 177.5 Q 948.5 182.5 946.5 186.5 Q 944.5 190.5 941.5 189.5 Q 937.5 187.5 937.5 180.5 L 933.5 136.5 Q 927.5 86.5 913.5 68.5 Q 891.5 28.5 822.5 26.5 Q 778.5 24.5 761.5 36.5 Q 743.5 48.5 735.5 62.5 Q 727.5 76.5 727.5 120.5 Q 727.5 164.5 739.5 202.5 Q 750.5 240.5 760.5 250.5 Q 760.5 260.5 758.5 266.5 Q 756.5 272.5 723.5 286.5 C 696.5 298.5 660.5 304.5 670.5 276.5 Z" fill="lightgray"></path>
      </clipPath>
      <path clip-path="url(#make-me-a-hanzi-clip-19)" d="M 678.5 272.5 L 716.5 247.5 L 702.5 127.5 L 706.5 62.5 L 728.5 22.5 L 755.5 4.5 L 797.5 -5.5 L 848.5 -5.5 L 887.5 2.5 L 929.5 26.5 L 948.5 47.5 L 941.5 183.5 " fill="none" id="make-me-a-hanzi-animation-19" stroke-dasharray="784 1568" stroke-linecap="round"></path>

</g>
</svg>
